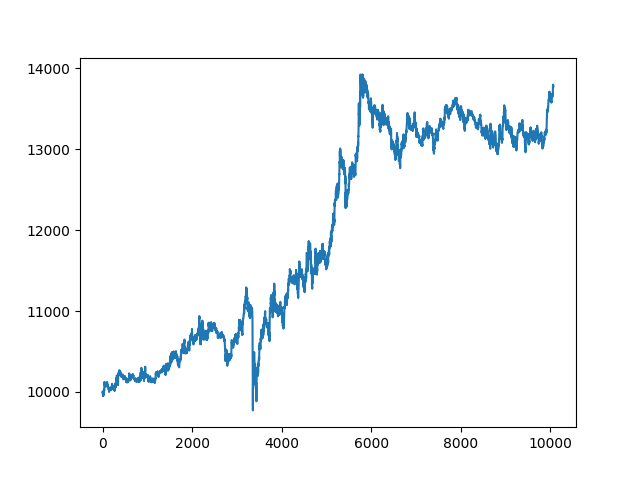

Values plotted in this chart, from the file beside it:
, date, asset, pct_change
0, 2021-10-25 00:13:00+00:00, 10000, 
1, 2021-10-25 00:14:00+00:00, 10000, 0.0
2, 2021-10-25 00:15:00+00:00, 10000, 0.0
3, 2021-10-25 00:16:00+00:00, 9977, -0.002274
4, 2021-10-25 00:17:00+00:00, 9977, 0.0
5, 2021-10-25 00:18:00+00:00, 9977, 0.0
6, 2021-10-25 00:19:00+00:00, 9968, -0.0008891
7, 2021-10-25 00:20:00+00:00, 9965, -0.0003814
8, 2021-10-25 00:21:00+00:00, 9953, -0.001145
9, 2021-10-25 00:22:00+00:00, 9953, 0.0
10, 2021-10-25 00:23:00+00:00, 9953, 0.0
11, 2021-10-25 00:24:00+00:00, 9953, 0.0
12, 2021-10-25 00:25:00+00:00, 9973, 0.001973
13, 2021-10-25 00:26:00+00:00, 9973, 0.0
14, 2021-10-25 00:27:00+00:00, 9970, -0.0003175
15, 2021-10-25 00:28:00+00:00, 9949, -0.002096
16, 2021-10-25 00:29:00+00:00, 9968, 0.00191
17, 2021-10-25 00:30:00+00:00, 9971, 0.0003177
18, 2021-10-25 00:31:00+00:00, 9967, -0.0003811
19, 2021-10-25 00:32:00+00:00, 9963, -0.0003812
20, 2021-10-25 00:33:00+00:00, 10013, 0.005021
21, 2021-10-25 00:34:00+00:00, 9999, -0.001391
22, 2021-10-25 00:35:00+00:00, 9999, 0.0
23, 2021-10-25 00:36:00+00:00, 9999, 0.0
24, 2021-10-25 00:37:00+00:00, 9991, -0.0008205
25, 2021-10-25 00:38:00+00:00, 9991, 0.0
26, 2021-10-25 00:39:00+00:00, 10011, 0.001958
27, 2021-10-25 00:40:00+00:00, 10008, -0.0002521
28, 2021-10-25 00:41:00+00:00, 9993, -0.001513
29, 2021-10-25 00:42:00+00:00, 9993, 0.0
30, 2021-10-25 00:43:00+00:00, 10005, 0.001199
31, 2021-10-25 00:44:00+00:00, 10004, -6.301796544760929e-05
32, 2021-10-25 00:45:00+00:00, 10007, 0.0002521
33, 2021-10-25 00:46:00+00:00, 10012, 0.000504
34, 2021-10-25 00:47:00+00:00, 10030, 0.001826
35, 2021-10-25 00:48:00+00:00, 10027, -0.0003772
36, 2021-10-25 00:49:00+00:00, 10018, -0.0008804
37, 2021-10-25 00:50:00+00:00, 10013, -0.0005035
38, 2021-10-25 00:51:00+00:00, 10013, 0.0
39, 2021-10-25 00:52:00+00:00, 10044, 0.003149
40, 2021-10-25 00:53:00+00:00, 10030, -0.001444
41, 2021-10-25 00:54:00+00:00, 10102, 0.007166
42, 2021-10-25 00:55:00+00:00, 10114, 0.001186
43, 2021-10-25 00:56:00+00:00, 10125, 0.001122
44, 2021-10-25 00:57:00+00:00, 10115, -0.0009341
45, 2021-10-25 00:58:00+00:00, 10107, -0.0008103
46, 2021-10-25 00:59:00+00:00, 10107, 0.0
47, 2021-10-25 01:00:00+00:00, 10081, -0.002556
48, 2021-10-25 01:01:00+00:00, 10083, 0.0001875
49, 2021-10-25 01:02:00+00:00, 10083, 0.0
50, 2021-10-25 01:03:00+00:00, 10091, 0.0007499
51, 2021-10-25 01:04:00+00:00, 10091, 0.0
52, 2021-10-25 01:05:00+00:00, 10091, 0.0
53, 2021-10-25 01:06:00+00:00, 10091, 0.0
54, 2021-10-25 01:07:00+00:00, 10091, 0.0
55, 2021-10-25 01:08:00+00:00, 10091, 0.0
56, 2021-10-25 01:09:00+00:00, 10091, 0.0
57, 2021-10-25 01:10:00+00:00, 10091, 0.0
58, 2021-10-25 01:11:00+00:00, 10091, 0.0
59, 2021-10-25 01:12:00+00:00, 10091, 0.0
... 10,007 more rows
